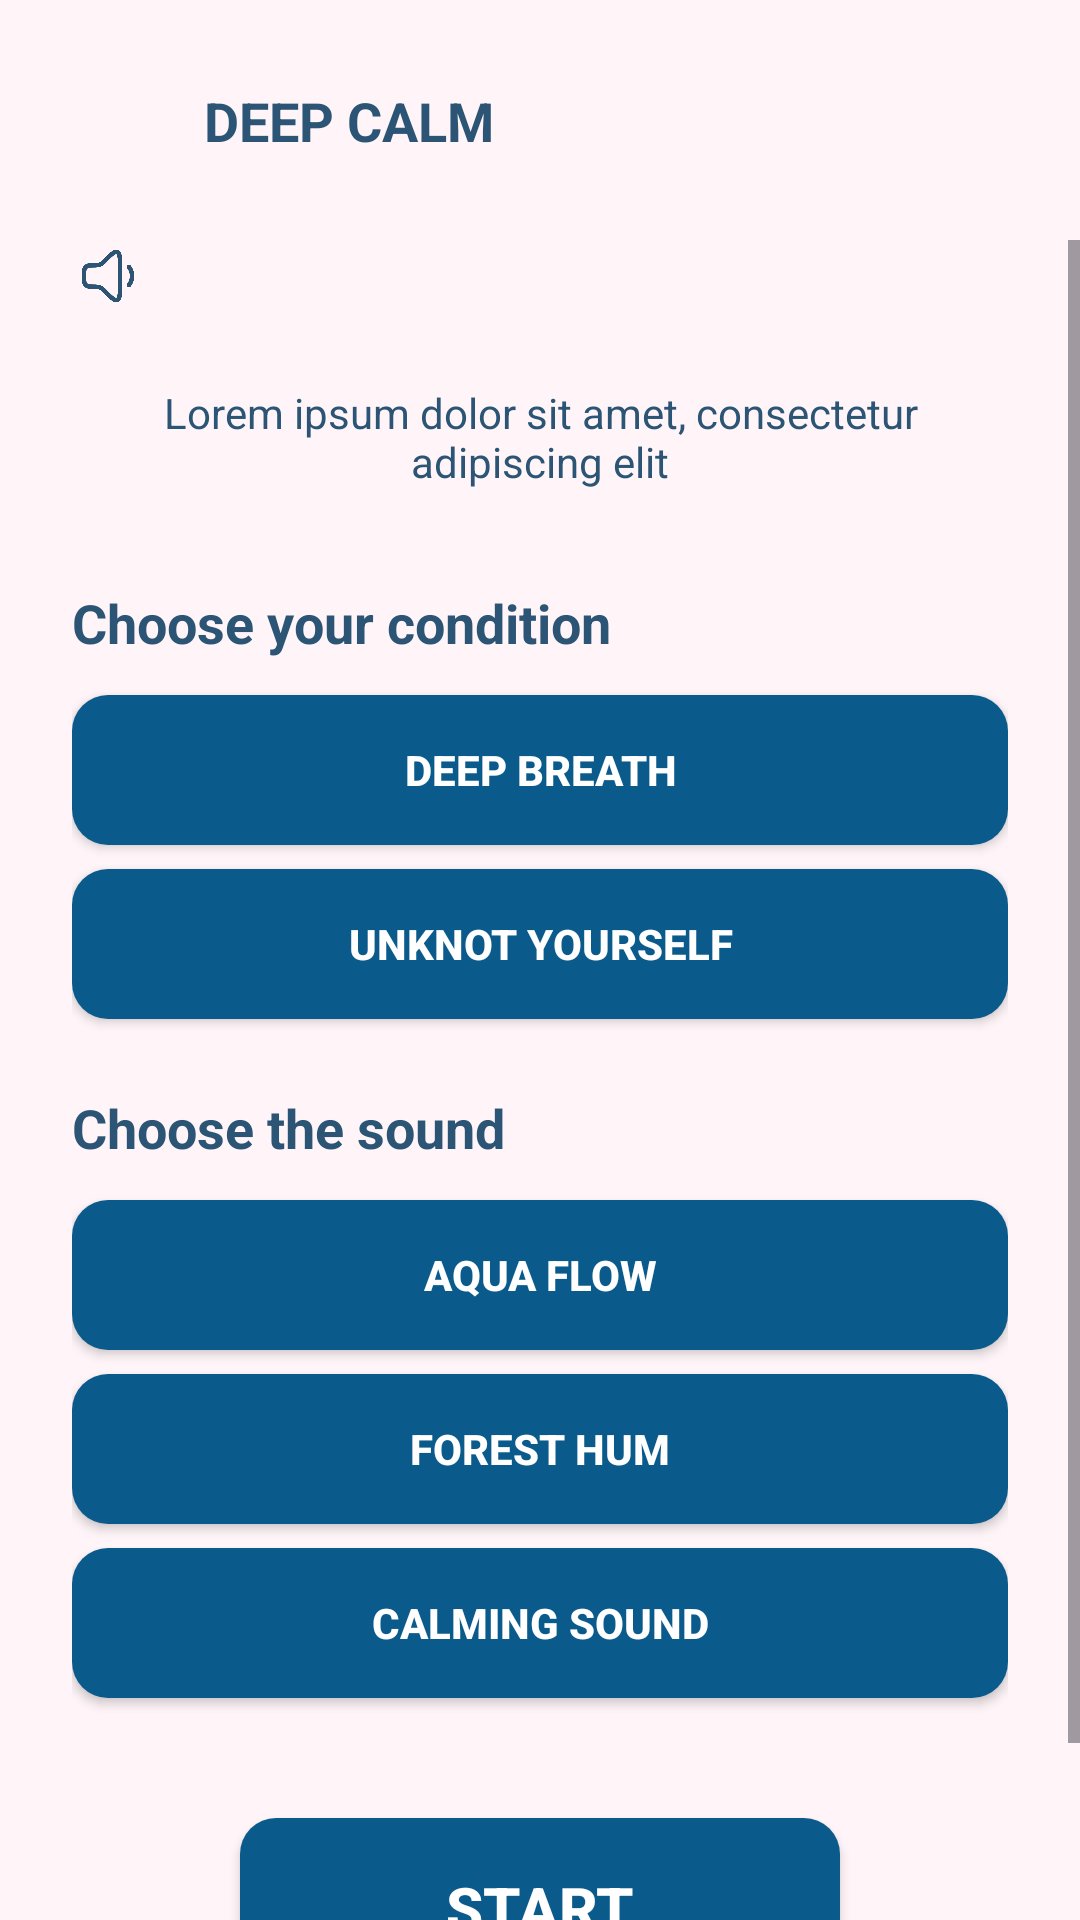

Android layout source for this screen:
<!-- AndroidManifest.xml: application theme Theme.TotalRelease -->
<!-- res/layout/activity_deep_calm.xml -->
<?xml version="1.0" encoding="utf-8"?>
<androidx.constraintlayout.widget.ConstraintLayout
    xmlns:android="http://schemas.android.com/apk/res/android"
    xmlns:app="http://schemas.android.com/apk/res-auto"
    xmlns:tools="http://schemas.android.com/tools"
    android:layout_width="match_parent"
    android:layout_height="match_parent"
    android:background="@color/bg_app"
    tools:context=".DeepCalmActivity">

    <androidx.constraintlayout.widget.ConstraintLayout
        android:id="@+id/headerLayout"
        android:layout_width="match_parent"
        android:layout_height="wrap_content"
        android:padding="24dp"
        app:layout_constraintTop_toTopOf="parent"
        app:layout_constraintStart_toStartOf="parent"
        app:layout_constraintEnd_toEndOf="parent">

        <ImageView
            android:id="@+id/imgHeaderIcon"
            android:layout_width="32dp"
            android:layout_height="32dp"
            android:src="@drawable/flower"
            app:tint="@color/text_title"
            app:layout_constraintStart_toStartOf="parent"
            app:layout_constraintTop_toTopOf="parent"
            app:layout_constraintBottom_toBottomOf="parent"/>

        <TextView
            android:layout_width="wrap_content"
            android:layout_height="wrap_content"
            android:layout_marginStart="12dp"
            android:text="DEEP CALM"
            android:textColor="@color/text_title"
            android:textSize="18sp"
            android:textStyle="bold"
            app:layout_constraintStart_toEndOf="@id/imgHeaderIcon"
            app:layout_constraintBottom_toBottomOf="@id/imgHeaderIcon"
            app:layout_constraintTop_toTopOf="@id/imgHeaderIcon" />

        <ImageView
            android:id="@+id/btnClosePage"
            android:layout_width="32dp"
            android:layout_height="32dp"
            android:src="@drawable/close"
            app:tint="@color/text_title"
            app:layout_constraintEnd_toEndOf="parent"
            app:layout_constraintTop_toTopOf="parent"
            app:layout_constraintBottom_toBottomOf="parent"/>

    </androidx.constraintlayout.widget.ConstraintLayout>

    <ScrollView
        android:layout_width="match_parent"
        android:layout_height="0dp"
        android:fillViewport="true"
        app:layout_constraintTop_toBottomOf="@id/headerLayout"
        app:layout_constraintBottom_toBottomOf="parent">

        <LinearLayout
            android:layout_width="match_parent"
            android:layout_height="wrap_content"
            android:orientation="vertical"
            android:paddingHorizontal="24dp"
            android:paddingBottom="40dp">

            <ImageView
                android:id="@+id/btnAudioDetail"
                android:layout_width="24dp"
                android:layout_height="24dp"
                android:src="@drawable/low"
                app:tint="@color/text_title"
                android:layout_marginBottom="24dp"/>

            <TextView
                android:layout_width="match_parent"
                android:layout_height="wrap_content"
                android:text="Lorem ipsum dolor sit amet, consectetur adipiscing elit"
                android:textColor="@color/text_title"
                android:textAlignment="center"
                android:textSize="14sp"
                android:layout_marginBottom="32dp"/>

            <TextView
                android:layout_width="wrap_content"
                android:layout_height="wrap_content"
                android:text="Choose your condition"
                android:textColor="@color/text_title"
                android:textStyle="bold"
                android:textSize="18sp"
                android:layout_marginBottom="12dp"/>

            <androidx.appcompat.widget.AppCompatButton
                android:id="@+id/btnCondDeepBreath"
                android:layout_width="match_parent"
                android:layout_height="50dp"
                android:text="DEEP BREATH"
                android:textColor="@color/white"
                android:background="@drawable/bg_button_blue"
                android:textStyle="bold"
                android:layout_marginBottom="8dp"/>

            <androidx.appcompat.widget.AppCompatButton
                android:id="@+id/btnCondUnknot"
                android:layout_width="match_parent"
                android:layout_height="50dp"
                android:text="UNKNOT YOURSELF"
                android:textColor="@color/white"
                android:background="@drawable/bg_button_blue"
                android:textStyle="bold"
                android:layout_marginBottom="24dp"/>

            <TextView
                android:layout_width="wrap_content"
                android:layout_height="wrap_content"
                android:text="Choose the sound"
                android:textColor="@color/text_title"
                android:textStyle="bold"
                android:textSize="18sp"
                android:layout_marginBottom="12dp"/>

            <androidx.appcompat.widget.AppCompatButton
                android:id="@+id/btnSoundAqua"
                android:layout_width="match_parent"
                android:layout_height="50dp"
                android:text="AQUA FLOW"
                android:textColor="@color/white"
                android:background="@drawable/bg_button_blue"
                android:textStyle="bold"
                android:layout_marginBottom="8dp"/>

            <androidx.appcompat.widget.AppCompatButton
                android:id="@+id/btnSoundForest"
                android:layout_width="match_parent"
                android:layout_height="50dp"
                android:text="FOREST HUM"
                android:textColor="@color/white"
                android:background="@drawable/bg_button_blue"
                android:textStyle="bold"
                android:layout_marginBottom="8dp"/>

            <androidx.appcompat.widget.AppCompatButton
                android:id="@+id/btnSoundCalming"
                android:layout_width="match_parent"
                android:layout_height="50dp"
                android:text="CALMING SOUND"
                android:textColor="@color/white"
                android:background="@drawable/bg_button_blue"
                android:textStyle="bold"
                android:layout_marginBottom="40dp"/>

            <androidx.appcompat.widget.AppCompatButton
                android:id="@+id/btnStartDeepCalm"
                android:layout_width="200dp"
                android:layout_height="60dp"
                android:layout_gravity="center_horizontal"
                android:text="START"
                android:textSize="20sp"
                android:textColor="@color/white"
                android:background="@drawable/bg_button_blue"
                android:textStyle="bold"/>

        </LinearLayout>
    </ScrollView>
</androidx.constraintlayout.widget.ConstraintLayout>
<!-- resources referenced by this layout -->
<resources>
  <color name="bg_app">#FFF5F8</color>
  <color name="text_title">#2C5575</color>
  <color name="white">#FFFFFFFF</color>
  <!-- drawable bg_button_blue (drawable) -->
  <?xml version="1.0" encoding="utf-8"?>
  <shape xmlns:android="http://schemas.android.com/apk/res/android"
      android:shape="rectangle">
      <solid android:color="@color/card_blue"/>
      <corners android:radius="12dp"/> </shape>
  <!-- drawable low: png bitmap (drawable, 15138 bytes) -->
  <style name="Theme.TotalRelease" parent="Base.Theme.TotalRelease" />
  <color name="card_blue">#0A5B8C</color>
  <style name="Base.Theme.TotalRelease" parent="Theme.Material3.DayNight.NoActionBar">
          
          
      </style>
</resources>
